Run: headless pygame with SDL's dummy video driver; simulated clock (each Clock.tick advances the game by its frame time, no real sleeping); random seed 0; keys injected as events and as key.get_pressed() state; no mouse input.
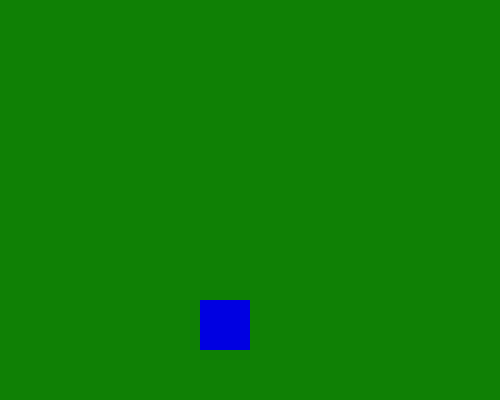
Frame 1 of 4 · flips 1–60 · no input
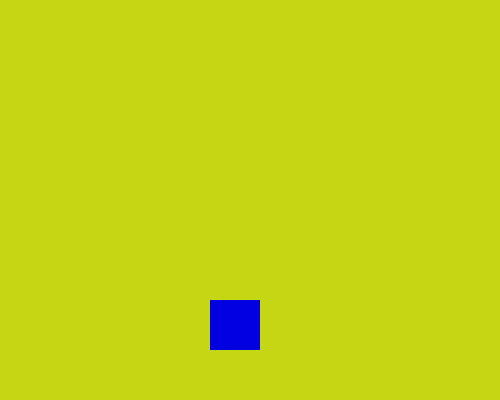
Frame 2 of 4 · flips 61–180 · tapped SPACE, RETURN · held RIGHT (→), D
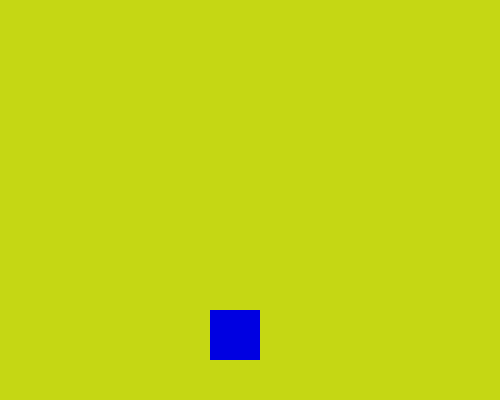
Frame 3 of 4 · flips 181–300 · held DOWN (↓), S
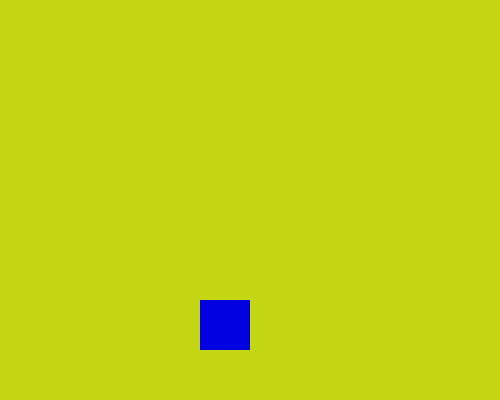
Frame 4 of 4 · flips 301–420 · held LEFT (←), A, UP (↑), W

The pygame program that drew these frames:

import pygame
from random import randint
# Ініціалізуємо Pygame
pygame.init()
# Зберігаємо у змінних розміри вікна (ширина, висота)
WINDOW_WIDTH = 500
WINDOW_HEIGHT = 400
# Зберігаємо у змінній основний колір фону (RGB)
background_color = (15, 128, 5) # Небесно-блакитний
# Створюємо вікно
screen = pygame.display.set_mode((WINDOW_WIDTH, WINDOW_HEIGHT))
# Встановлюємо назву вікна
pygame.display.set_caption("Моя перша гра")
# Заповнюємо фон кольором
runnable = True
rect_position = pygame.math.Vector2(200, 300)

direction = pygame.math.Vector2(0, 0)

while runnable:
    for event in pygame.event.get():
        if event.type == pygame.QUIT:
            runnable = False
        elif event.type == pygame.KEYDOWN:
            if event.key == pygame.K_ESCAPE:
                runnable = False
            elif event.key == pygame.K_RETURN:
                background_color = (randint(0, 255), randint(0, 255), randint(0, 255))
            elif event.key == pygame.K_s:
                rect_position.y += 10
            elif event.key == pygame.K_w:
                rect_position.y -= 10
            elif event.key == pygame.K_a:
                rect_position.x -= 10
            elif event.key == pygame.K_d:
                rect_position.x += 10

    screen.fill(background_color)
    pygame.draw.rect(screen, (0, 0, 225), (rect_position.x, rect_position.y, 50, 50))
    # Оновлюємо дисплей
    pygame.display.flip()

# Затримка перед виходом
pygame.time.delay(0)

pygame.quit()
